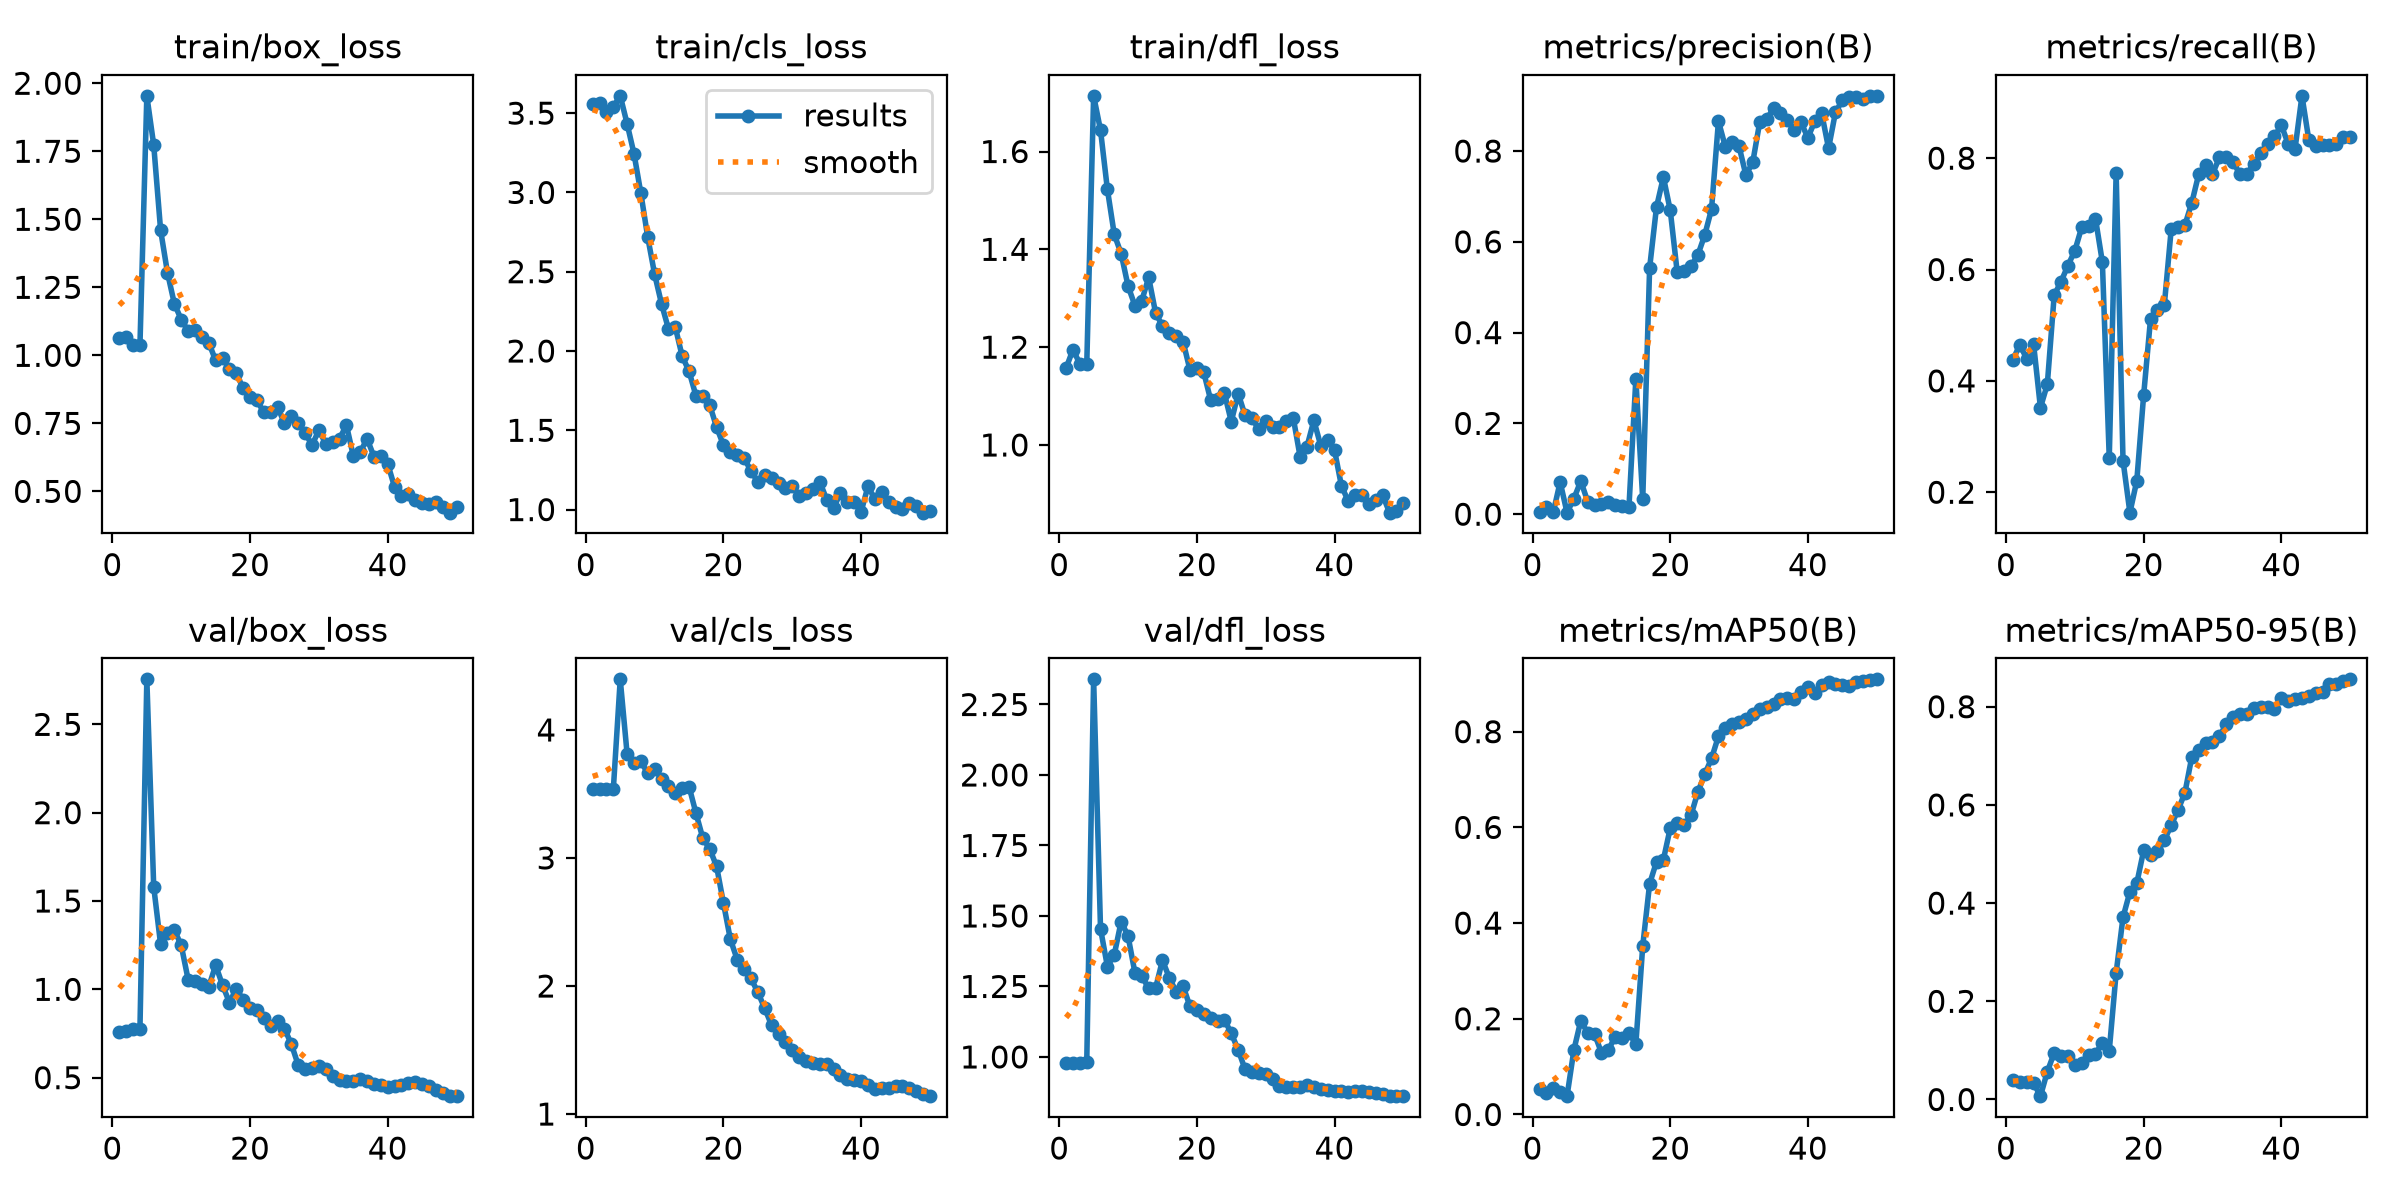

Source data for this figure (header and first rows):
epoch, time, train/box_loss, train/cls_loss, train/dfl_loss, metrics/precision(B), metrics/recall(B), metrics/mAP50(B), metrics/mAP50-95(B), val/box_loss, val/cls_loss, val/dfl_loss, lr/pg0, lr/pg1, lr/pg2
1, 3.013, 1.064, 3.555, 1.157, 0.00443, 0.438, 0.05411, 0.03992, 0.7574, 3.539, 0.9772, 0.0002778, 0.0002778, 0.0002778
2, 5.063, 1.067, 3.565, 1.195, 0.01495, 0.4646, 0.04591, 0.03469, 0.7663, 3.538, 0.9778, 0.0006353, 0.0006353, 0.0006353
3, 7.064, 1.036, 3.51, 1.166, 0.00422, 0.44, 0.05465, 0.03519, 0.7737, 3.539, 0.9768, 0.0009781, 0.0009781, 0.0009781
4, 9.061, 1.038, 3.54, 1.165, 0.07094, 0.4667, 0.04748, 0.03366, 0.7782, 3.54, 0.9827, 0.001045, 0.001045, 0.001045
5, 11.14, 1.954, 3.609, 1.714, 0.00336, 0.3518, 0.03832, 0.00679, 2.755, 4.395, 2.339, 0.001023, 0.001023, 0.001023
6, 13.23, 1.773, 3.433, 1.644, 0.03447, 0.3938, 0.1351, 0.05658, 1.58, 3.812, 1.455, 0.001001, 0.001001, 0.001001
7, 15.33, 1.46, 3.244, 1.523, 0.07301, 0.5538, 0.1962, 0.09483, 1.255, 3.745, 1.321, 0.000979, 0.000979, 0.000979
8, 17.45, 1.304, 2.994, 1.43, 0.02788, 0.5785, 0.1704, 0.08899, 1.317, 3.754, 1.363, 0.000957, 0.000957, 0.000957
9, 19.55, 1.189, 2.716, 1.391, 0.01991, 0.6072, 0.1681, 0.0896, 1.336, 3.661, 1.48, 0.000935, 0.000935, 0.000935
10, 21.67, 1.131, 2.483, 1.325, 0.02135, 0.6339, 0.1292, 0.07049, 1.249, 3.695, 1.429, 0.000913, 0.000913, 0.000913
11, 23.78, 1.089, 2.297, 1.285, 0.02731, 0.6759, 0.1347, 0.07479, 1.055, 3.619, 1.299, 0.000891, 0.000891, 0.000891
12, 25.9, 1.094, 2.141, 1.295, 0.0209, 0.678, 0.1628, 0.09112, 1.046, 3.564, 1.286, 0.000869, 0.000869, 0.000869
13, 28, 1.067, 2.151, 1.342, 0.01837, 0.6913, 0.1589, 0.0934, 1.028, 3.509, 1.243, 0.000847, 0.000847, 0.000847
14, 30.26, 1.046, 1.967, 1.27, 0.01638, 0.6133, 0.1699, 0.1151, 1.015, 3.549, 1.244, 0.000825, 0.000825, 0.000825
15, 32.68, 0.9811, 1.872, 1.243, 0.298, 0.2615, 0.1475, 0.09932, 1.137, 3.558, 1.343, 0.000803, 0.000803, 0.000803
16, 35.09, 0.9916, 1.718, 1.23, 0.03248, 0.7733, 0.3523, 0.2579, 1.024, 3.351, 1.281, 0.000781, 0.000781, 0.000781
17, 37.55, 0.9486, 1.718, 1.223, 0.5427, 0.2568, 0.4821, 0.3712, 0.9253, 3.155, 1.231, 0.000759, 0.000759, 0.000759
18, 40.18, 0.9337, 1.659, 1.211, 0.6765, 0.1633, 0.5282, 0.423, 1.004, 3.071, 1.251, 0.000737, 0.000737, 0.000737
19, 42.58, 0.879, 1.52, 1.153, 0.7425, 0.2206, 0.5325, 0.4405, 0.9395, 2.935, 1.179, 0.000715, 0.000715, 0.000715
20, 45, 0.8452, 1.406, 1.158, 0.6692, 0.3747, 0.5987, 0.5072, 0.8938, 2.647, 1.166, 0.000693, 0.000693, 0.000693
21, 47.48, 0.8343, 1.364, 1.148, 0.5343, 0.5118, 0.6089, 0.4987, 0.8807, 2.365, 1.153, 0.000671, 0.000671, 0.000671
22, 49.9, 0.7906, 1.343, 1.092, 0.5362, 0.5281, 0.6048, 0.5053, 0.8349, 2.206, 1.137, 0.000649, 0.000649, 0.000649
23, 52.4, 0.7926, 1.326, 1.093, 0.546, 0.5361, 0.6249, 0.5276, 0.7949, 2.13, 1.128, 0.000627, 0.000627, 0.000627
24, 54.92, 0.8094, 1.242, 1.106, 0.5706, 0.6723, 0.6733, 0.559, 0.8218, 2.059, 1.133, 0.0006051, 0.0006051, 0.0006051
25, 57.38, 0.7505, 1.175, 1.048, 0.6145, 0.6771, 0.7108, 0.5897, 0.7776, 1.951, 1.083, 0.0005831, 0.0005831, 0.0005831
26, 59.78, 0.7776, 1.219, 1.105, 0.6723, 0.6802, 0.7441, 0.6252, 0.6894, 1.825, 1.025, 0.0005611, 0.0005611, 0.0005611
27, 62.21, 0.7515, 1.199, 1.061, 0.8658, 0.7203, 0.7904, 0.6982, 0.5708, 1.692, 0.9562, 0.0005391, 0.0005391, 0.0005391
28, 64.72, 0.7151, 1.167, 1.055, 0.8094, 0.7713, 0.8067, 0.7122, 0.5498, 1.628, 0.9476, 0.0005171, 0.0005171, 0.0005171
29, 67.33, 0.6701, 1.134, 1.032, 0.8203, 0.7883, 0.8161, 0.7267, 0.5524, 1.564, 0.9431, 0.0004951, 0.0004951, 0.0004951
30, 69.58, 0.7247, 1.149, 1.049, 0.81, 0.7714, 0.8197, 0.7273, 0.5681, 1.502, 0.9389, 0.0004731, 0.0004731, 0.0004731
31, 72.09, 0.675, 1.087, 1.037, 0.7463, 0.8012, 0.8269, 0.7401, 0.5483, 1.447, 0.9232, 0.0004511, 0.0004511, 0.0004511
32, 74.52, 0.6831, 1.101, 1.036, 0.7766, 0.8018, 0.8365, 0.7639, 0.5106, 1.411, 0.8982, 0.0004291, 0.0004291, 0.0004291
33, 76.96, 0.6937, 1.131, 1.049, 0.8638, 0.7932, 0.8476, 0.7793, 0.4893, 1.396, 0.8944, 0.0004071, 0.0004071, 0.0004071
34, 79.36, 0.7434, 1.175, 1.056, 0.8697, 0.7706, 0.852, 0.7849, 0.4804, 1.389, 0.8931, 0.0003851, 0.0003851, 0.0003851
35, 81.87, 0.6307, 1.062, 0.9761, 0.8946, 0.7713, 0.8575, 0.7848, 0.4791, 1.391, 0.8936, 0.0003631, 0.0003631, 0.0003631
36, 84.38, 0.6435, 1.01, 0.9968, 0.8838, 0.79, 0.8675, 0.7979, 0.4919, 1.349, 0.8989, 0.0003411, 0.0003411, 0.0003411
37, 86.87, 0.6936, 1.105, 1.05, 0.868, 0.8093, 0.8704, 0.8002, 0.4819, 1.307, 0.8943, 0.0003191, 0.0003191, 0.0003191
38, 89.33, 0.6279, 1.047, 0.9986, 0.8461, 0.8256, 0.8679, 0.7997, 0.4669, 1.276, 0.8866, 0.0002971, 0.0002971, 0.0002971
39, 91.76, 0.6309, 1.045, 1.011, 0.8629, 0.8389, 0.8821, 0.795, 0.4568, 1.267, 0.8829, 0.0002751, 0.0002751, 0.0002751
40, 94.32, 0.6011, 0.9864, 0.9895, 0.8292, 0.8591, 0.8932, 0.8185, 0.4498, 1.258, 0.8803, 0.0002531, 0.0002531, 0.0002531
41, 96.69, 0.5159, 1.147, 0.9167, 0.8659, 0.8257, 0.8816, 0.8125, 0.4527, 1.223, 0.8801, 0.0002311, 0.0002311, 0.0002311
42, 99.07, 0.484, 1.065, 0.885, 0.8834, 0.8173, 0.8979, 0.8162, 0.4569, 1.198, 0.8765, 0.0002091, 0.0002091, 0.0002091
43, 101.5, 0.4915, 1.112, 0.8971, 0.8059, 0.9119, 0.9028, 0.8177, 0.4685, 1.2, 0.8788, 0.0001871, 0.0001871, 0.0001871
44, 104, 0.4697, 1.049, 0.8968, 0.8853, 0.8325, 0.9001, 0.8215, 0.4742, 1.206, 0.8779, 0.0001651, 0.0001651, 0.0001651
45, 106.4, 0.4574, 1.019, 0.88, 0.9117, 0.8222, 0.8985, 0.8276, 0.4664, 1.215, 0.8761, 0.0001431, 0.0001431, 0.0001431
46, 108.7, 0.4523, 1.006, 0.8868, 0.9192, 0.8239, 0.8959, 0.8291, 0.4513, 1.219, 0.8728, 0.0001211, 0.0001211, 0.0001211
47, 111.1, 0.4597, 1.044, 0.8969, 0.9184, 0.824, 0.9047, 0.846, 0.4313, 1.2, 0.8678, 9.91012e-05, 9.91012e-05, 9.91012e-05
48, 113.4, 0.444, 1.023, 0.8616, 0.9138, 0.8247, 0.906, 0.8465, 0.412, 1.183, 0.8631, 7.71034e-05, 7.71034e-05, 7.71034e-05
49, 115.5, 0.4218, 0.9806, 0.866, 0.9212, 0.8383, 0.9076, 0.8524, 0.3987, 1.159, 0.8609, 5.51056e-05, 5.51056e-05, 5.51056e-05
50, 117.9, 0.4433, 0.9918, 0.8819, 0.9216, 0.838, 0.9094, 0.8558, 0.3952, 1.14, 0.8613, 3.31078e-05, 3.31078e-05, 3.31078e-05
